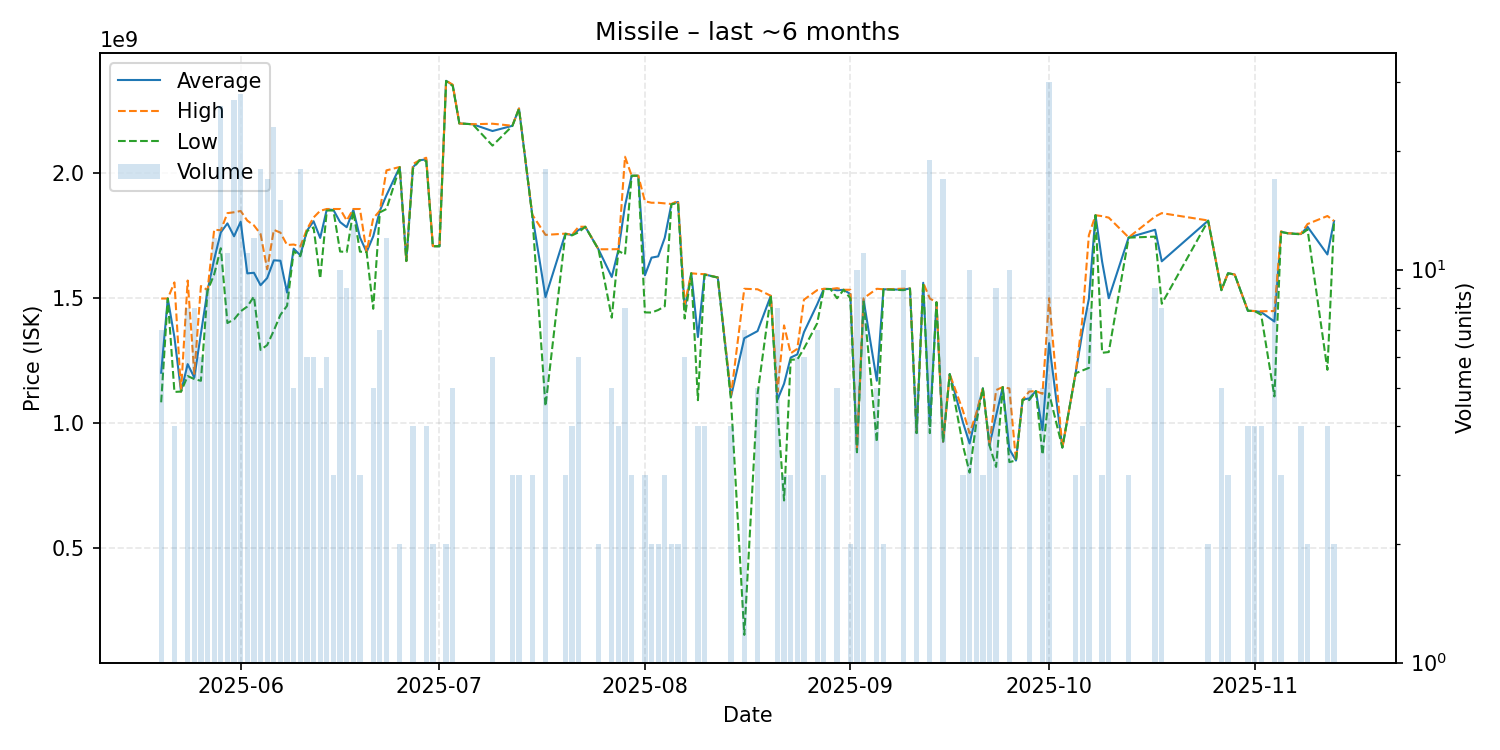

The file beside this chart, header and first rows:
date, average, highest, lowest, order_count, volume
2025-05-20, 1202285714, 1499000000, 1084000000, 4, 7
2025-05-21, 1499000000, 1499000000, 1499000000, 1, 1
2025-05-22, 1344500000, 1563500000, 1125500000, 4, 4
2025-05-23, 1127000000, 1127000000, 1127000000, 1, 1
2025-05-24, 1236750000, 1571000000, 1189000000, 8, 8
2025-05-25, 1182875000, 1198000000, 1177000000, 7, 8
2025-05-26, 1359500000, 1549000000, 1170000000, 6, 6
2025-05-27, 1531111111, 1533000000, 1530000000, 8, 9
2025-05-28, 1655750000, 1774000000, 1595500000, 12, 12
2025-05-29, 1763730769, 1772000000, 1700000000, 25, 26
2025-05-30, 1799454545, 1840500000, 1401000000, 10, 11
2025-05-31, 1747851852, 1844000000, 1415500000, 25, 27
2025-06-01, 1806142857, 1849000000, 1448000000, 27, 28
2025-06-02, 1599545455, 1810500000, 1467000000, 11, 11
2025-06-03, 1602000000, 1791500000, 1507000000, 12, 12
2025-06-04, 1552222222, 1757000000, 1293500000, 18, 18
2025-06-05, 1581058824, 1616000000, 1313000000, 16, 17
2025-06-06, 1651826087, 1773500000, 1371000000, 22, 23
2025-06-07, 1650200000, 1762500000, 1434000000, 14, 15
2025-06-08, 1522888889, 1713000000, 1470000000, 9, 9
2025-06-09, 1698400000, 1715000000, 1688000000, 4, 5
2025-06-10, 1672000000, 1707000000, 1668000000, 16, 18
2025-06-11, 1770166667, 1776000000, 1768000000, 5, 6
2025-06-12, 1808000000, 1823000000, 1783500000, 5, 6
2025-06-13, 1741400000, 1850000000, 1578500000, 5, 5
2025-06-14, 1855833333, 1857000000, 1851000000, 5, 6
2025-06-15, 1853000000, 1857000000, 1851000000, 3, 3
2025-06-16, 1804800000, 1857000000, 1687000000, 8, 10
2025-06-17, 1784111111, 1811000000, 1685000000, 8, 9
2025-06-18, 1853307692, 1857000000, 1849000000, 8, 13
2025-06-19, 1743333333, 1857000000, 1686500000, 3, 3
2025-06-20, 1685000000, 1685000000, 1685000000, 1, 1
2025-06-21, 1747600000, 1819500000, 1458000000, 5, 5
2025-06-22, 1849857143, 1850000000, 1843500000, 7, 7
2025-06-23, 1912166667, 2011500000, 1857000000, 10, 12
2025-06-25, 2024500000, 2025000000, 2024000000, 2, 2
2025-06-26, 1649000000, 1649000000, 1649000000, 1, 1
2025-06-27, 2024000000, 2037000000, 2019000000, 4, 4
2025-06-28, 2052000000, 2052000000, 2052000000, 1, 1
2025-06-29, 2055250000, 2062000000, 2048500000, 4, 4
2025-06-30, 1708500000, 1709000000, 1708000000, 2, 2
2025-07-01, 1708000000, 1708000000, 1708000000, 1, 1
2025-07-02, 2369500000, 2370000000, 2369000000, 2, 2
2025-07-03, 2352600000, 2354000000, 2349000000, 5, 5
2025-07-04, 2199000000, 2199000000, 2199000000, 1, 1
2025-07-06, 2196000000, 2196000000, 2196000000, 1, 1
2025-07-09, 2168833333, 2198000000, 2110500000, 6, 6
2025-07-12, 2189666667, 2190000000, 2189000000, 3, 3
2025-07-13, 2258666667, 2259000000, 2258000000, 3, 3
2025-07-15, 1833666667, 1834500000, 1832000000, 3, 3
2025-07-17, 1504905556, 1753500000, 1068500000, 15, 18
2025-07-20, 1758000000, 1758500000, 1757500000, 3, 3
2025-07-21, 1753000000, 1754000000, 1751500000, 4, 4
2025-07-22, 1773333333, 1786000000, 1764000000, 6, 6
2025-07-23, 1786000000, 1786000000, 1786000000, 1, 1
2025-07-25, 1695500000, 1696000000, 1695000000, 2, 2
2025-07-27, 1585400000, 1696000000, 1422500000, 5, 5
2025-07-28, 1693000000, 1696500000, 1689500000, 4, 4
2025-07-29, 1870375000, 2066000000, 1675000000, 6, 8
2025-07-30, 1990000000, 1990000000, 1990000000, 3, 3
... 77 more rows
